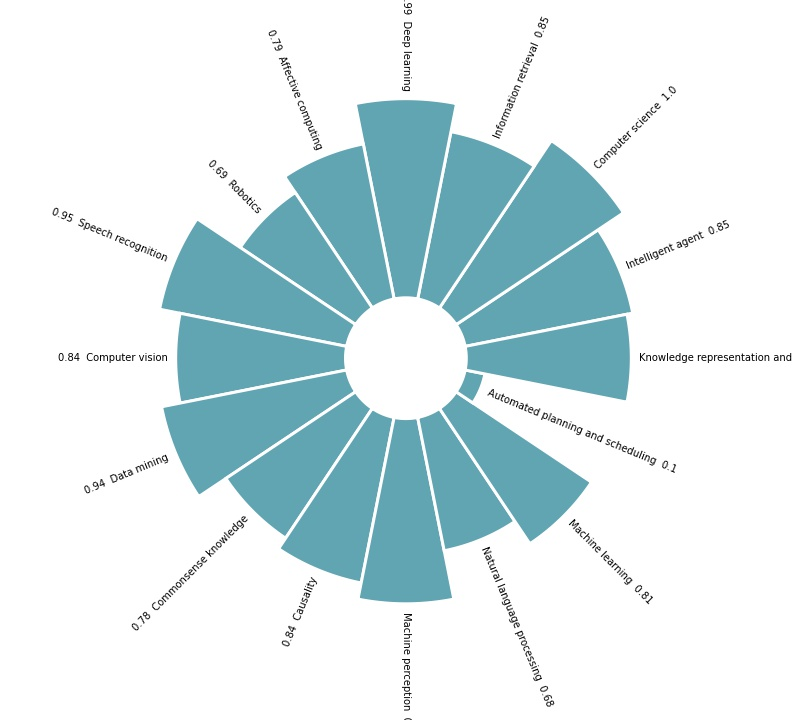

Values plotted in this chart, from the file beside it:
, Competence_Name, Competence_ID, Value
15, Intelligent agent, CKAI01_Knowledge representation and reas…, 0.85
11, Computer science, CKAI02_Machine learning, 1.00
10, Information retrieval, CKAI03_Deep learning, 0.85
9, Deep learning, CKAI04_Data mining, 0.99
8, Affective computing, CKAI05_Automated planning and scheduling, 0.79
7, Robotics, CKAI06_Information retrieval, 0.69
6, Speech recognition, CKAI07_Computer vision, 0.95
5, Computer vision, CKAI08_Affective computing, 0.84
13, Data mining, CKAI09_Intelligent agent, 0.94
14, Commonsense knowledge, CKAI10_Machine perception, 0.78
12, Causality, CKAI11_Natural language processing, 0.84
4, Machine perception, CKAI12_Speech recognition, 0.92
3, Natural language processing, CKAI13_Robotics, 0.68
2, Machine learning, CKAI14_Commonsense knowledge, 0.81
1, Automated planning and scheduling, CKAI15_Causality, 0.10
0, Knowledge representation and reasoning, CKAI16_Computer science, 0.82
